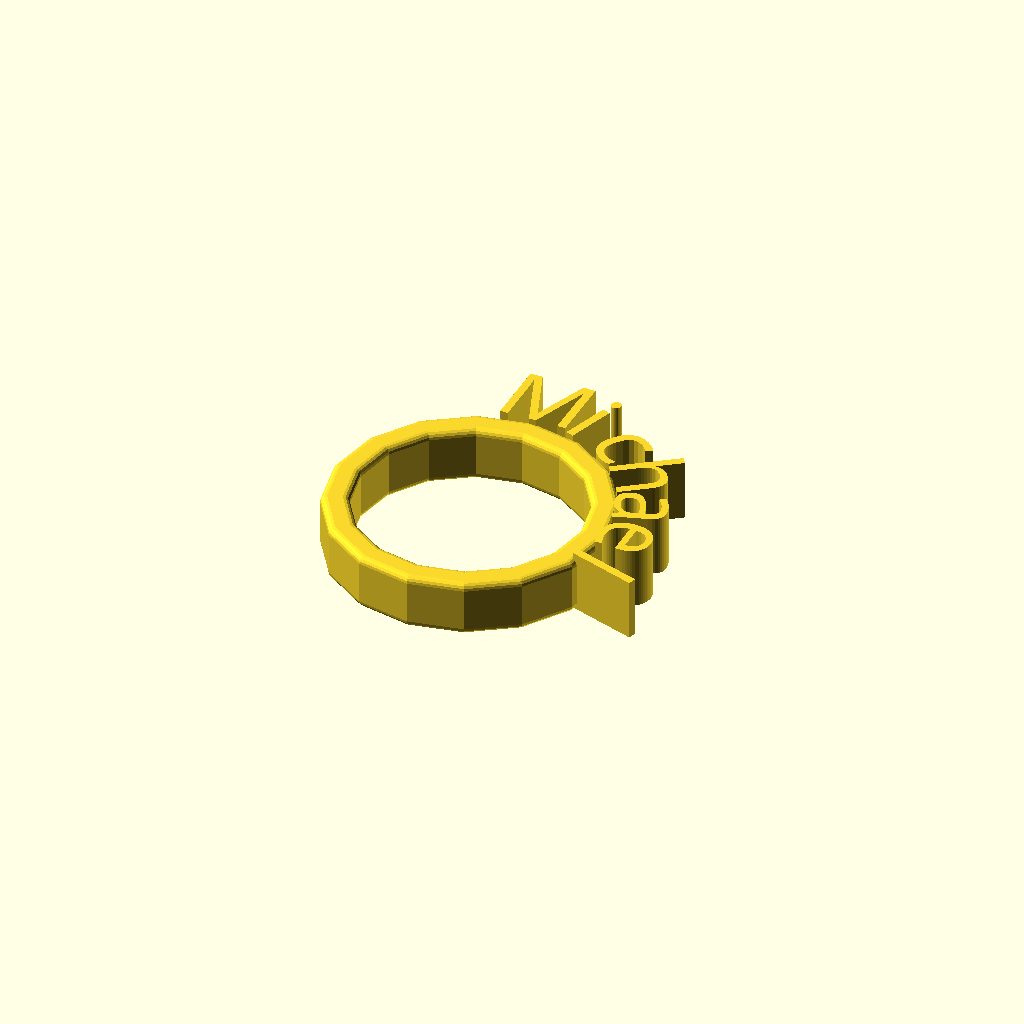
Cell 1: the model at its default parameters.
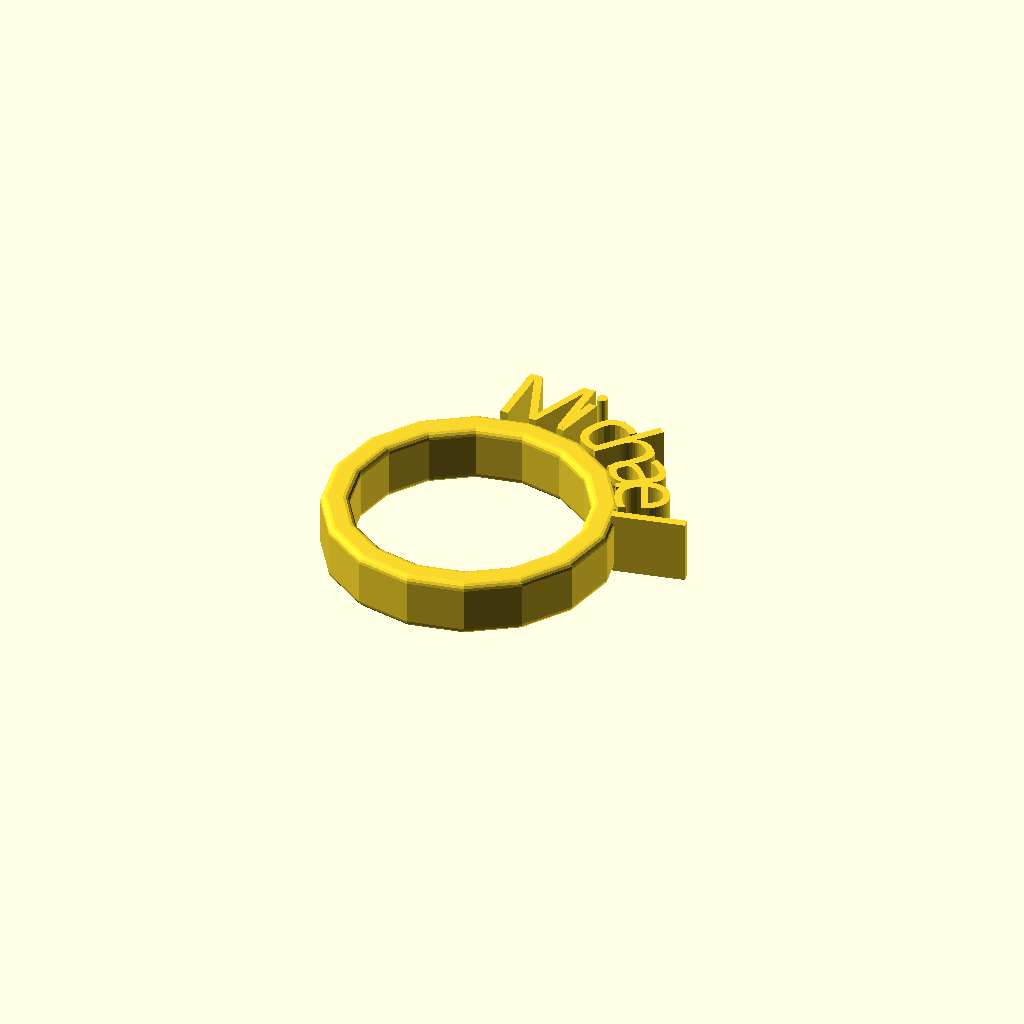
Cell 2: Degrees = 13 (everything else at default).
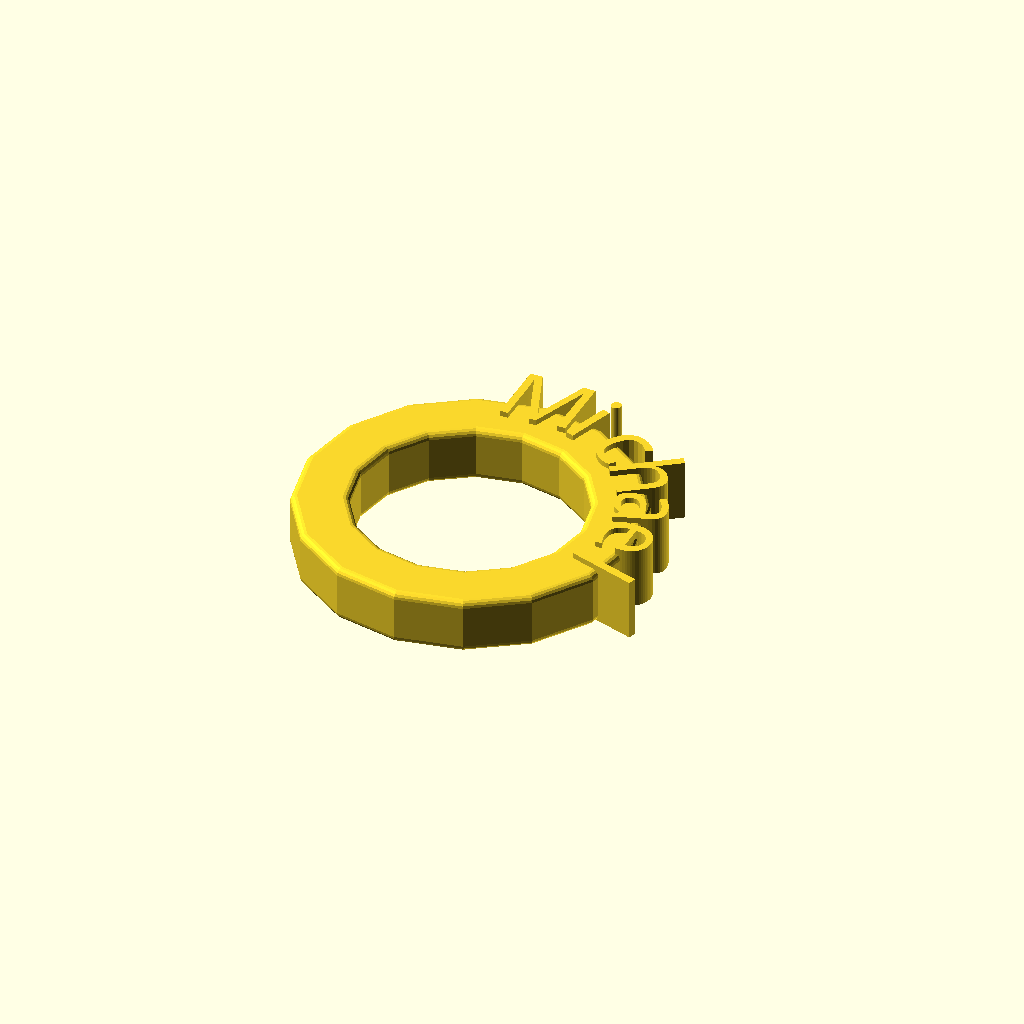
Cell 3 — RingThickness set to 10, the other parameters unchanged.
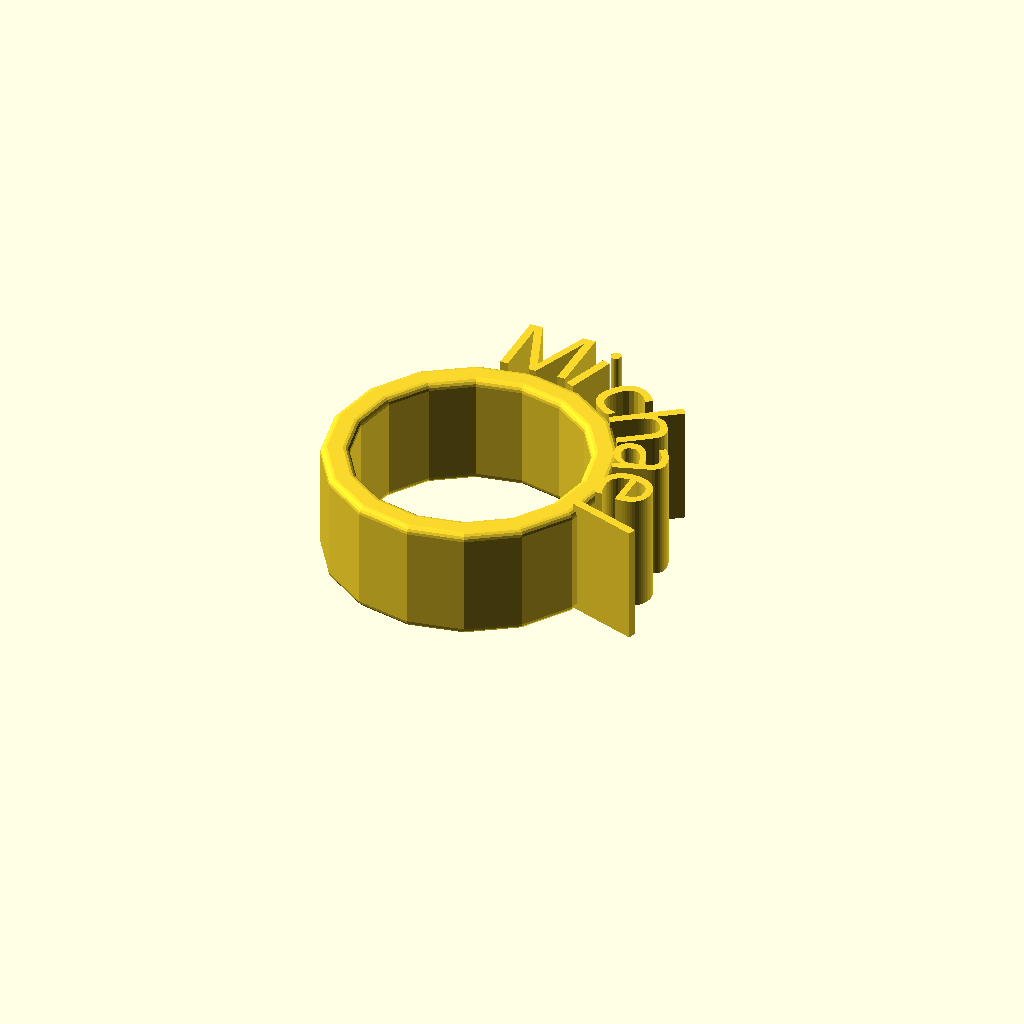
Cell 4: the same model with RingDepth = 20.
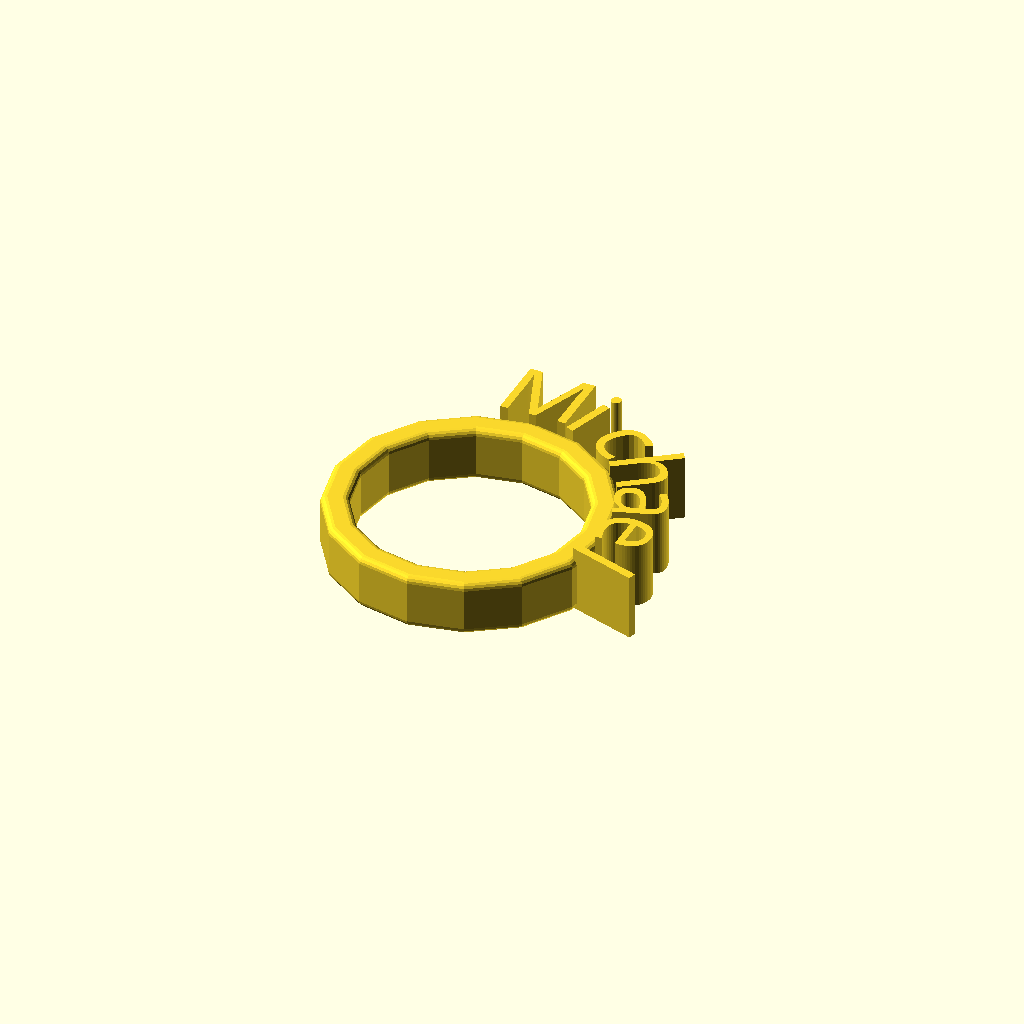
Cell 5: the same model with TextLift = 2.
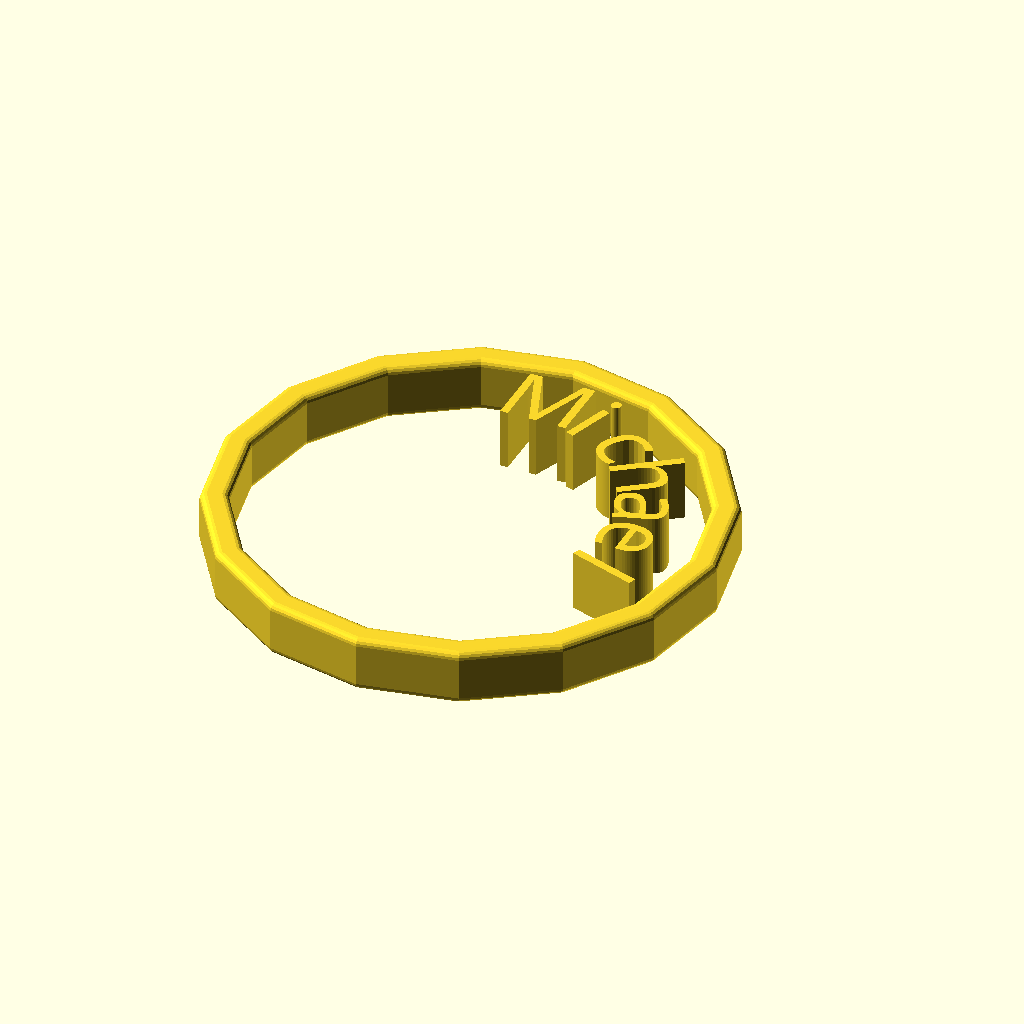
Cell 6: RingRadius = 40 (everything else at default).
One fixed orthographic camera (rotation 55°, 0°, 25°; colour scheme Cornfield) for every cell.
Source of the model, Personalized_Napkin_Rings/NapkinRing.scad:
//CUSTOMIZER VARIABLES
prefixcheat = $preview ? 0.1 : 0;
$fn = $preview ? 16 : 64;

// Name or Text
Text = "Michael";

// Adjust spacing between letters
Degrees = 18; //  [13,14,15,16,17]

Font = "Prime Minister of Canada:style=Regular";
RingThickness = 5;
RingDepth = 10;
TextDepth = RingThickness;
TextLift = 1;
RingRadius = 20;

// Set Torus = true if you want the ring to be a torus, without the
// sharp edges.
Torus = 0;
Torus_r = RingThickness/2;

// Rounded edges
Rounded = 1;
Rounded_r = 1.2;

//CUSTOMIZER VARIABLES END

module roundedsquare(size, radius) {
    hull() {
        translate([radius,radius]) circle(r=radius);
        translate([size[0]-radius, radius]) circle(r=radius);
        translate([radius, size[1]-radius]) circle(r=radius);
        translate([size[0]-radius, size[1]-radius]) circle(r=radius);
    }
}

module L_0(char = "A", Degrees = 15, i = 0) {
    rotate([0,0,-Degrees*i]) {
        translate([0,24,0])  {
            linear_extrude(height = RingDepth+TextLift) {
                text(size = 12, text = char, font = Font, halign = "center", $fn = 32);
            }
        }
    }
}

union() {
    if (Torus) {
        if (RingThickness != RingDepth) {
            echo("NOTE: RingDepth is ignored with Torus as of now");
            RingDepth=RingThickness;
        }
        translate([0,0,Torus_r]) {
            rotate_extrude(angle=360, convexity = 2) {
                translate([RingRadius+RingThickness/2, 0])
                    circle(r=Torus_r);
            }
        }
    } else if (Rounded) {
        rotate_extrude(angle = 360, convexity = 2)
            translate([RingRadius,0,0])
                roundedsquare([RingThickness,RingDepth], Rounded_r);
    } else {
        difference() {
            cylinder(h = RingThickness, r = 25, $fn = 64);
            translate([0,0,-prefixcheat])
                cylinder(h = 5+prefixcheat*2, r = 20, $fn = 64);
        }
    }
    
    union() {
        for (i = [0:len(Text)-1]) {
            L_0(Text[i], Degrees, i);
        }
    }
}
Customizer parameters (derived from the source; name, type, default, range or options):
Text: string, default "Michael"
Degrees: number, default 18, options 13, 14, 15, 16, 17
Font: string, default "Prime Minister of Canada:style=Regular"
RingThickness: number, default 5
RingDepth: number, default 10
TextLift: number, default 1
RingRadius: number, default 20
Torus: number, default 0
Rounded: number, default 1
Rounded_r: number, default 1.2
